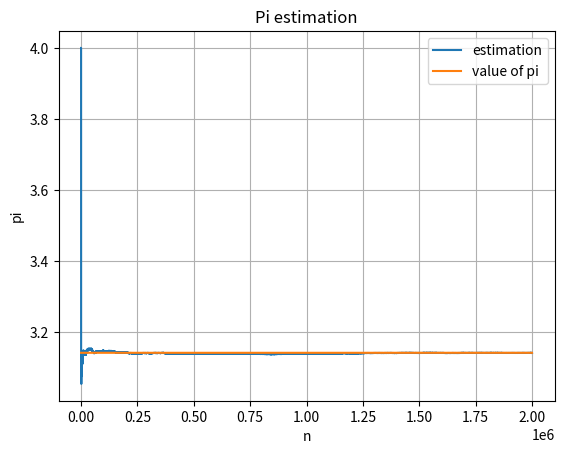

This figure's Python source:
import matplotlib.pyplot as plt
import random
import math
def estimatePi(n):
    sqCounts = 0
    circleCounts = 0
    ratios = []
    for i in range(n):
        pt = (random.uniform(-0.5,0.5),random.uniform(-0.5,0.5))
        if (pt[0]**2 + pt[1]**2 ) <= 0.5**2 : 
            circleCounts+=1
        sqCounts+=1
    
        ratios.append(4*circleCounts/sqCounts)

    plt.plot(ratios,label = 'estimation')
    plt.plot([math.pi]*len(ratios), label = 'value of pi')
    plt.title('Pi estimation')
    plt.xlabel('n')
    plt.ylabel('pi')
    plt.legend()
    plt.grid()
    plt.show()
if __name__== "__main__":

    estimatePi(2000000)